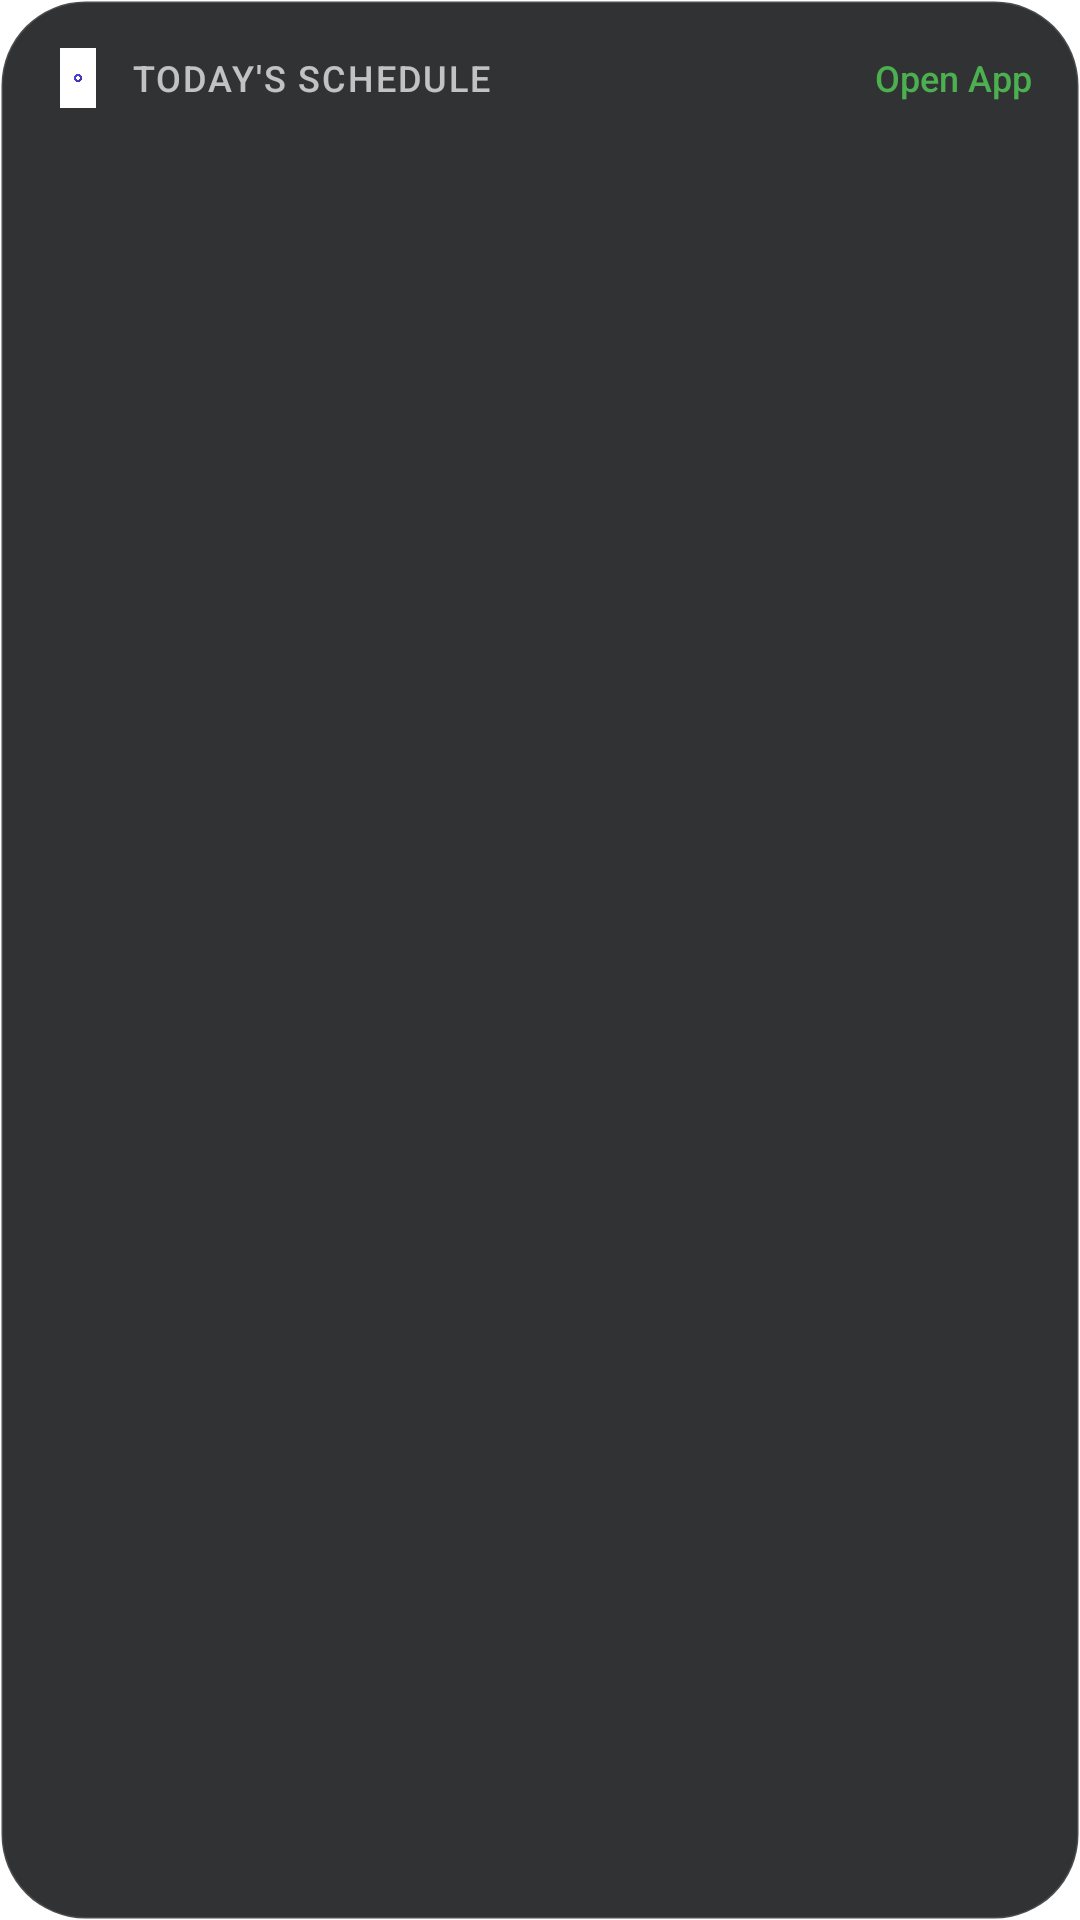

Write the Android layout XML for this screen, with the resource values it uses.
<!-- AndroidManifest.xml: application theme AppTheme -->
<!-- res/layout/widget_timetable_medium.xml -->
<?xml version="1.0" encoding="utf-8"?>
<LinearLayout xmlns:android="http://schemas.android.com/apk/res/android"
    android:layout_width="match_parent"
    android:layout_height="match_parent"
    android:background="@drawable/widget_glass_background"
    android:orientation="vertical"
    android:padding="16dp">

    
    <RelativeLayout
        android:layout_width="match_parent"
        android:layout_height="wrap_content"
        android:layout_marginBottom="12dp">

        <ImageView
            android:id="@+id/iv_logo"
            android:layout_width="20dp"
            android:layout_height="20dp"
            android:layout_centerVertical="true"
            android:src="@drawable/splash" />

        <TextView
            android:layout_width="wrap_content"
            android:layout_height="wrap_content"
            android:layout_centerVertical="true"
            android:layout_toEndOf="@id/iv_logo"
            android:layout_marginStart="8dp"
            android:text="TODAY'S SCHEDULE"
            android:fontFamily="sans-serif-medium"
            android:textSize="12sp"
            android:textColor="#B3FFFFFF"
            android:letterSpacing="0.05" />

        <TextView
            android:id="@+id/tv_view_all"
            android:layout_width="wrap_content"
            android:layout_height="wrap_content"
            android:layout_alignParentEnd="true"
            android:layout_centerVertical="true"
            android:text="Open App"
            android:textColor="#4CAF50"
            android:textSize="12sp"
            android:fontFamily="sans-serif-medium" />
    </RelativeLayout>

    
    <ListView
        android:id="@+id/lv_timetable"
        android:layout_width="match_parent"
        android:layout_height="0dp"
        android:layout_weight="1"
        android:divider="@android:color/transparent"
        android:dividerHeight="4dp" />

</LinearLayout>
<!-- resources referenced by this layout -->
<resources>
  <!-- drawable splash: png bitmap (drawable-land-hdpi, 8623 bytes) -->
  <!-- drawable widget_glass_background (drawable) -->
  <?xml version="1.0" encoding="utf-8"?>
  <shape xmlns:android="http://schemas.android.com/apk/res/android"
      android:shape="rectangle">
      <solid android:color="#E61A1C1E" /> 
      <corners android:radius="28dp" />
      <stroke android:width="1dp" android:color="#20FFFFFF" />
  </shape>
  <style name="AppTheme" parent="Theme.MaterialComponents.Light.NoActionBar">
          
          <item name="colorPrimary">@color/colorPrimary</item>
          <item name="colorPrimaryDark">@color/colorPrimaryDark</item>
          <item name="colorAccent">@color/colorAccent</item>
      </style>
  <color name="colorPrimary">#4f46e5</color>
  <color name="colorPrimaryDark">#4f46e5</color>
  <color name="colorAccent">#4f46e5</color>
</resources>
